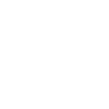
t = 0.00 s
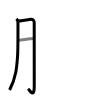
t = 2.50 s
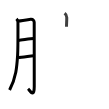
t = 4.75 s
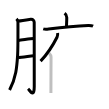
t = 7.25 s
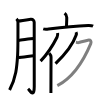
t = 9.50 s
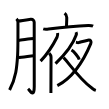
t = 12.00 s

The animated SVG that drew these frames (rendered in a browser with its animation timeline set to each time). Animation: 12 SMIL elements (animate=12); one cycle of 12.00 s.

<svg width="109px" height="109px" viewBox="0 0 px 109px" xmlns="http://www.w3.org/2000/svg" xmlns:xlink="http://www.w3.org/1999/xlink" xml:space="preserve" version="1.1"  baseProfile="full">
<path d="M16.42,18.92c0.83,0.83,1.53,2.42,1.53,3.35c0,6.74,0.14,25.66-0.36,33.32c-0.7,10.89-1.42,21.87-8.01,34.39" style="fill:none;stroke:black;stroke-width:3;opacity:0">
  <animate attributeType="CSS" attributeName="opacity" from="0" to="1" begin="0s" dur="1s" repeatCount="Indefinite" fill="freeze" />
</path>
<path d="M17.58,21.08c1.82-0.06,11.81-1.71,13.17-1.83c2.42-0.23,3.45,1.63,3.45,2.98c0,3.19,0.05,46.09,0.05,64.17c0,12.44-4.62,3.84-6.17,2.35" style="fill:none;stroke:black;stroke-width:3;opacity:0">
  <animate attributeType="CSS" attributeName="opacity" from="0" to="1" begin="1s" dur="1s" repeatCount="Indefinite" fill="freeze" />
</path>
<path d="M18.32,40.42c3.89-0.31,12-1.8,15.42-1.83" style="fill:none;stroke:black;stroke-width:3;opacity:0">
  <animate attributeType="CSS" attributeName="opacity" from="0" to="1" begin="2s" dur="1s" repeatCount="Indefinite" fill="freeze" />
</path>
<path d="M18.26,57.4c3.27-0.08,11.02-1.28,15.45-1.7" style="fill:none;stroke:black;stroke-width:3;opacity:0">
  <animate attributeType="CSS" attributeName="opacity" from="0" to="1" begin="3s" dur="1s" repeatCount="Indefinite" fill="freeze" />
</path>
<path d="M64.58,13.25c0.73,0.57,2.17,2,2.17,4.17c0,4.16-0.23,5.72-0.23,9.28" style="fill:none;stroke:black;stroke-width:3;opacity:0">
  <animate attributeType="CSS" attributeName="opacity" from="0" to="1" begin="4s" dur="1s" repeatCount="Indefinite" fill="freeze" />
</path>
<path d="M43.25,28.92c1.75,0.58,4.37,0.3,5.33,0.17c7.81-1.09,29.06-3.38,39.67-3.67c1.64-0.04,3.61,0.05,4.83,0.67" style="fill:none;stroke:black;stroke-width:3;opacity:0">
  <animate attributeType="CSS" attributeName="opacity" from="0" to="1" begin="5s" dur="1s" repeatCount="Indefinite" fill="freeze" />
</path>
<path d="M57.62,33.07c0.18,1.31-0.05,3.03-0.61,4.16c-3.6,7.17-8.17,15.18-16.42,23.91" style="fill:none;stroke:black;stroke-width:3;opacity:0">
  <animate attributeType="CSS" attributeName="opacity" from="0" to="1" begin="6s" dur="1s" repeatCount="Indefinite" fill="freeze" />
</path>
<path d="M49.25,53.17c1,1.08,1.79,2.99,1.79,3.93c0,6.12-0.13,27.05-0.13,35.81" style="fill:none;stroke:black;stroke-width:3;opacity:0">
  <animate attributeType="CSS" attributeName="opacity" from="0" to="1" begin="7s" dur="1s" repeatCount="Indefinite" fill="freeze" />
</path>
<path d="M76.06,32.04c0.26,0.54,0.38,2.16,0.02,3.2C73.75,42,66.5,53,55.54,63.6" style="fill:none;stroke:black;stroke-width:3;opacity:0">
  <animate attributeType="CSS" attributeName="opacity" from="0" to="1" begin="8s" dur="1s" repeatCount="Indefinite" fill="freeze" />
</path>
<path d="M75.92,42.25c0.3,0.04,1.75,0.61,2.58,0.41c2.75-0.66,5-1.66,9.42-2.5c2.79-0.53,3.68,1.4,2.84,3.4C84,59.75,74,77,57.34,85.64" style="fill:none;stroke:black;stroke-width:3;opacity:0">
  <animate attributeType="CSS" attributeName="opacity" from="0" to="1" begin="9s" dur="1s" repeatCount="Indefinite" fill="freeze" />
</path>
<path d="M71.5,50.05c2.57,1.6,7.11,7.04,7.75,9.54" style="fill:none;stroke:black;stroke-width:3;opacity:0">
  <animate attributeType="CSS" attributeName="opacity" from="0" to="1" begin="10s" dur="1s" repeatCount="Indefinite" fill="freeze" />
</path>
<path d="M63.55,57.56C70,64.75,80.5,80,91.5,87.78c1.66,1.18,2.81,2.18,4.33,2.62" style="fill:none;stroke:black;stroke-width:3;opacity:0">
  <animate attributeType="CSS" attributeName="opacity" from="0" to="1" begin="11s" dur="1s" repeatCount="Indefinite" fill="freeze" />
</path>
</svg>
